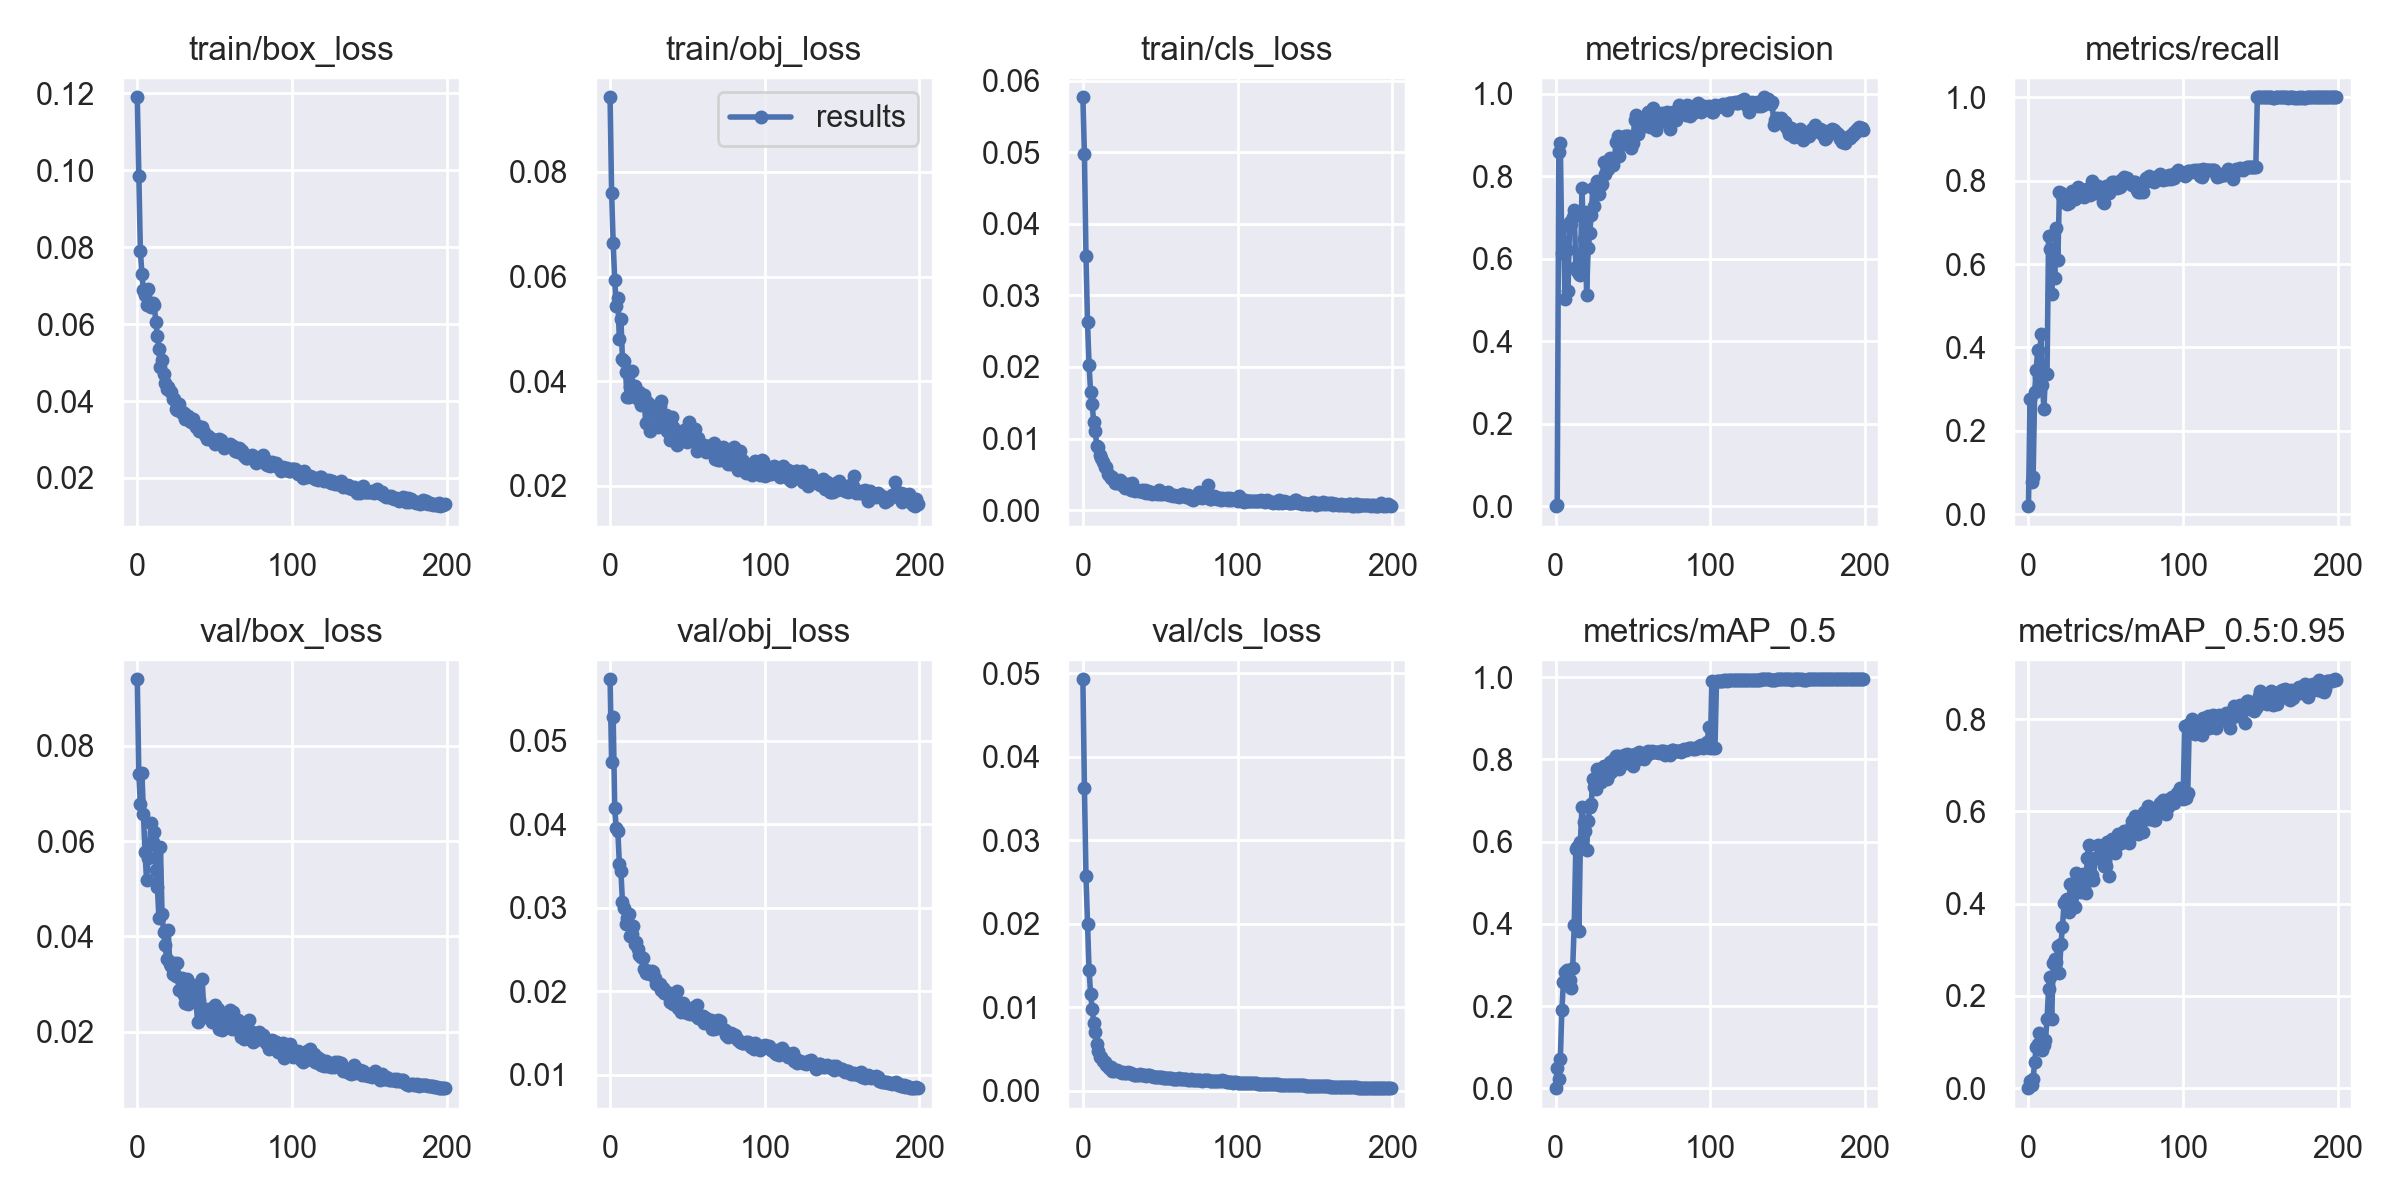

The file beside this chart, header and first rows:
epoch, train/box_loss, train/obj_loss, train/cls_loss, metrics/precision, metrics/recall, metrics/mAP_0.5, metrics/mAP_0.5:0.95, val/box_loss, val/obj_loss, val/cls_loss, x/lr0, x/lr1, x/lr2
0, 0.1189, 0.09427, 0.05768, 0.0003319, 0.01905, 0.0001789, 4.4465e-05, 0.09393, 0.05733, 0.0493, 0.0928, 0.0008, 0.0008
1, 0.09846, 0.07599, 0.04973, 0.002992, 0.2761, 0.05034, 0.01617, 0.07413, 0.04744, 0.03633, 0.08469, 0.001692, 0.001692
2, 0.07891, 0.06637, 0.03554, 0.8578, 0.07754, 0.02329, 0.006103, 0.06768, 0.05281, 0.02571, 0.07657, 0.002574, 0.002574
3, 0.07307, 0.05936, 0.02624, 0.8814, 0.088, 0.07056, 0.01939, 0.07438, 0.04195, 0.01995, 0.06845, 0.003448, 0.003448
4, 0.0688, 0.0543, 0.02026, 0.6145, 0.2933, 0.1898, 0.05704, 0.06557, 0.03953, 0.01448, 0.06031, 0.004313, 0.004313
5, 0.06754, 0.0559, 0.01656, 0.6801, 0.3464, 0.2576, 0.08871, 0.05765, 0.03923, 0.01159, 0.05217, 0.005169, 0.005169
6, 0.06492, 0.04806, 0.01477, 0.5031, 0.3947, 0.2826, 0.09567, 0.05176, 0.03529, 0.009827, 0.04402, 0.006016, 0.006016
7, 0.06898, 0.05188, 0.01231, 0.6207, 0.3294, 0.2872, 0.119, 0.05638, 0.03437, 0.008159, 0.03585, 0.006854, 0.006854
8, 0.0652, 0.04425, 0.011, 0.5228, 0.4324, 0.2815, 0.08922, 0.05947, 0.0307, 0.007039, 0.02768, 0.007683, 0.007683
9, 0.06439, 0.04391, 0.00897, 0.69, 0.3105, 0.2639, 0.08309, 0.06379, 0.03002, 0.005592, 0.0195, 0.008504, 0.008504
10, 0.06543, 0.04168, 0.008799, 0.6838, 0.2525, 0.2444, 0.0942, 0.05985, 0.028, 0.004782, 0.01132, 0.009315, 0.009315
11, 0.065, 0.037, 0.007645, 0.7014, 0.3393, 0.2921, 0.1046, 0.06182, 0.02873, 0.004062, 0.009456, 0.009456, 0.009456
12, 0.06044, 0.03689, 0.007341, 0.7173, 0.3352, 0.3981, 0.1503, 0.05389, 0.02928, 0.003989, 0.009456, 0.009456, 0.009456
13, 0.057, 0.03891, 0.00666, 0.5789, 0.666, 0.583, 0.2144, 0.05032, 0.0266, 0.003585, 0.009406, 0.009406, 0.009406
14, 0.05363, 0.04201, 0.006034, 0.5692, 0.636, 0.5859, 0.2407, 0.04385, 0.02682, 0.003389, 0.009357, 0.009357, 0.009357
15, 0.04876, 0.03839, 0.005969, 0.5623, 0.527, 0.3824, 0.1504, 0.0587, 0.02777, 0.003047, 0.009307, 0.009307, 0.009307
16, 0.05075, 0.03904, 0.00509, 0.5613, 0.6325, 0.5999, 0.2707, 0.04478, 0.02567, 0.002993, 0.009258, 0.009258, 0.009258
17, 0.04707, 0.03743, 0.004905, 0.7719, 0.5664, 0.6838, 0.2795, 0.04102, 0.02596, 0.002725, 0.009208, 0.009208, 0.009208
18, 0.04462, 0.03664, 0.004489, 0.6476, 0.6863, 0.648, 0.2743, 0.03829, 0.02509, 0.002794, 0.009158, 0.009158, 0.009158
19, 0.04306, 0.03786, 0.00458, 0.7128, 0.6101, 0.625, 0.3074, 0.03527, 0.02438, 0.00242, 0.009109, 0.009109, 0.009109
20, 0.04376, 0.03544, 0.00418, 0.5131, 0.7735, 0.5801, 0.2494, 0.04133, 0.0241, 0.002355, 0.009059, 0.009059, 0.009059
21, 0.04249, 0.0372, 0.003853, 0.6251, 0.7715, 0.65, 0.313, 0.03431, 0.02397, 0.002481, 0.00901, 0.00901, 0.00901
22, 0.04223, 0.03726, 0.003748, 0.6613, 0.7625, 0.6853, 0.3501, 0.03389, 0.02261, 0.002473, 0.00896, 0.00896, 0.00896
23, 0.04047, 0.03193, 0.00401, 0.7056, 0.748, 0.6916, 0.4018, 0.0321, 0.02222, 0.002394, 0.008911, 0.008911, 0.008911
24, 0.04061, 0.03606, 0.004266, 0.7712, 0.76, 0.7519, 0.4072, 0.03439, 0.02216, 0.002262, 0.008861, 0.008861, 0.008861
25, 0.0379, 0.03568, 0.003447, 0.7279, 0.7428, 0.7336, 0.4103, 0.03179, 0.0224, 0.002185, 0.008812, 0.008812, 0.008812
26, 0.03769, 0.03049, 0.003843, 0.7652, 0.7464, 0.7286, 0.3821, 0.03447, 0.02208, 0.002242, 0.008762, 0.008762, 0.008762
27, 0.03912, 0.03499, 0.003112, 0.7893, 0.7652, 0.777, 0.4423, 0.02877, 0.02245, 0.002191, 0.008713, 0.008713, 0.008713
28, 0.03728, 0.03357, 0.00327, 0.7559, 0.7759, 0.7525, 0.4153, 0.03087, 0.02233, 0.002185, 0.008663, 0.008663, 0.008663
29, 0.03681, 0.03343, 0.003646, 0.7795, 0.7717, 0.7457, 0.3982, 0.03129, 0.02157, 0.002231, 0.008614, 0.008614, 0.008614
30, 0.03693, 0.03391, 0.00321, 0.7808, 0.7554, 0.7667, 0.3919, 0.02763, 0.02086, 0.0021, 0.008564, 0.008564, 0.008564
31, 0.03545, 0.03121, 0.002839, 0.8344, 0.7753, 0.7849, 0.4674, 0.02602, 0.02082, 0.00214, 0.008515, 0.008515, 0.008515
32, 0.03542, 0.03531, 0.003766, 0.8042, 0.7846, 0.7788, 0.463, 0.03098, 0.02089, 0.002047, 0.008466, 0.008466, 0.008466
33, 0.03609, 0.03611, 0.002878, 0.8214, 0.7747, 0.7528, 0.4601, 0.02577, 0.02017, 0.001922, 0.008416, 0.008416, 0.008416
34, 0.03487, 0.03185, 0.002699, 0.8174, 0.7625, 0.7632, 0.4259, 0.02786, 0.02043, 0.001916, 0.008367, 0.008367, 0.008367
35, 0.03463, 0.03211, 0.002817, 0.8443, 0.7778, 0.7929, 0.4651, 0.02772, 0.01981, 0.001899, 0.008317, 0.008317, 0.008317
36, 0.03526, 0.03351, 0.002705, 0.833, 0.7605, 0.7698, 0.4347, 0.02976, 0.01991, 0.001907, 0.008268, 0.008268, 0.008268
37, 0.03437, 0.03049, 0.002608, 0.8263, 0.7757, 0.7805, 0.4228, 0.02815, 0.01987, 0.001969, 0.008218, 0.008218, 0.008218
38, 0.03324, 0.03229, 0.002746, 0.8417, 0.7797, 0.8022, 0.5001, 0.02638, 0.01948, 0.001923, 0.008169, 0.008169, 0.008169
39, 0.03358, 0.02881, 0.002547, 0.8825, 0.7815, 0.8078, 0.5275, 0.02213, 0.01867, 0.001846, 0.008119, 0.008119, 0.008119
40, 0.03226, 0.03318, 0.002811, 0.8974, 0.7652, 0.8088, 0.4918, 0.02657, 0.01904, 0.001839, 0.00807, 0.00807, 0.00807
41, 0.03222, 0.03127, 0.002428, 0.8479, 0.7995, 0.7758, 0.4628, 0.02519, 0.01851, 0.001802, 0.00802, 0.00802, 0.00802
42, 0.03324, 0.03023, 0.002619, 0.8765, 0.7896, 0.7868, 0.4506, 0.03097, 0.0193, 0.001894, 0.007971, 0.007971, 0.007971
43, 0.03193, 0.02783, 0.002392, 0.8821, 0.7713, 0.7927, 0.499, 0.02466, 0.02006, 0.001849, 0.007921, 0.007921, 0.007921
44, 0.03119, 0.03004, 0.00255, 0.8893, 0.7846, 0.8111, 0.4993, 0.02364, 0.01802, 0.001784, 0.007872, 0.007872, 0.007872
45, 0.03016, 0.02909, 0.002308, 0.8978, 0.7877, 0.8038, 0.5277, 0.02421, 0.01805, 0.001769, 0.007822, 0.007822, 0.007822
46, 0.03083, 0.02962, 0.002433, 0.8969, 0.775, 0.8123, 0.5052, 0.02482, 0.01754, 0.001686, 0.007772, 0.007772, 0.007772
47, 0.03049, 0.03009, 0.002376, 0.8965, 0.778, 0.8116, 0.5255, 0.02273, 0.01861, 0.001672, 0.007723, 0.007723, 0.007723
48, 0.03015, 0.03062, 0.002257, 0.8781, 0.7478, 0.8105, 0.5141, 0.02209, 0.01788, 0.001636, 0.007673, 0.007673, 0.007673
49, 0.02973, 0.02899, 0.00284, 0.8677, 0.7453, 0.7895, 0.4817, 0.0237, 0.01782, 0.001628, 0.007624, 0.007624, 0.007624
50, 0.02884, 0.02845, 0.002315, 0.8796, 0.7868, 0.7829, 0.4814, 0.02556, 0.01743, 0.001609, 0.007574, 0.007574, 0.007574
51, 0.02983, 0.03216, 0.002256, 0.9369, 0.7843, 0.8129, 0.5346, 0.02383, 0.01734, 0.001597, 0.007525, 0.007525, 0.007525
52, 0.02912, 0.02975, 0.002408, 0.9487, 0.7704, 0.813, 0.4594, 0.02475, 0.01726, 0.001515, 0.007476, 0.007476, 0.007476
53, 0.03025, 0.02897, 0.002389, 0.9016, 0.7808, 0.8019, 0.5223, 0.02049, 0.01742, 0.001565, 0.007426, 0.007426, 0.007426
54, 0.02983, 0.02967, 0.002194, 0.915, 0.7957, 0.8181, 0.5405, 0.02212, 0.01815, 0.001578, 0.007377, 0.007377, 0.007377
55, 0.02859, 0.0309, 0.002485, 0.9276, 0.7957, 0.812, 0.54, 0.02035, 0.01715, 0.001531, 0.007327, 0.007327, 0.007327
56, 0.02791, 0.02655, 0.002141, 0.9285, 0.7924, 0.8134, 0.5095, 0.02347, 0.0183, 0.001581, 0.007278, 0.007278, 0.007278
57, 0.02806, 0.02907, 0.002086, 0.922, 0.7826, 0.8008, 0.5283, 0.02109, 0.01686, 0.001489, 0.007228, 0.007228, 0.007228
58, 0.02843, 0.02773, 0.002002, 0.9291, 0.7882, 0.8085, 0.5513, 0.02307, 0.01703, 0.001466, 0.007178, 0.007178, 0.007178
59, 0.02839, 0.02786, 0.002047, 0.9274, 0.7845, 0.8105, 0.5343, 0.02265, 0.01691, 0.00145, 0.007129, 0.007129, 0.007129
... 140 more rows
